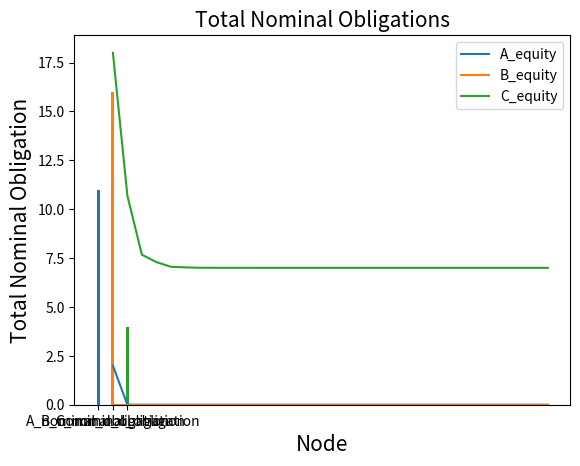

Write the Python code that produced this figure. (Note: this script raises an exception after producing the figure.)
# Implementation of the Rogers and Veraart 2013 Debt Model with Default Costs in Python.
# In their 2013 paper - Failure and Rescue in an Interbank Network - Rogers and Veraart extend the Eisenberg and
# Noe 2001 Debt Model (which analyses the properties of intercorporate cash flows in financial systems featuring
# cyclical interdependence and endogenously determined clearing vectors). The model computes clearing vectors for
# interlinked financial systems (systemic risk in an interbank market modelled as a directed graph of interbank
# obligations wuih the costs of default if a failing bank recalls loans/obligations). A clearing vector is a
# vector of payments from nodes in the financial system to other nodes and  must satisfy the conditions of
# proportional repayments of liabilities in default (we assume  all debt claims have equal priority i.e. all
# claimant nodes are paid by the defaulting node in proportion to
# the size of their nominal claim on firm assets), limited liability of equity (which requires that the total
# payments made by a node must never exceed the cash flow available to the node;) and absolute priority of debt
# over equity. The clearing vector is computed through a "fictitious sequential default" algorithm in which the
# set of defaulting firms at the start of each round is fixed by the dynamic adjustments of the system from the
# preceding round. At the beginning, when calculating cash on hand for each firm, assume that each firm receives
# what it expects to receive from its debtors then calculate what each firm needs to pay out (i.e. the min of
# cash on hand vs nominal obligation) and update the total dollar payment vector. In each new round, an attempt
# to clear the system that assumes that only nodes that defaulted in the previous round default. If no new
# defaults occur, the algorithm terminates (i.e. a node is a distinct economic entity or a financial node i.e. a
# firm) and we have the greatest clearing vector. Also, due to the presence of default losses, there is an
# incentive for solvent banks to form consortia and rescue failing banks.

# This algorithm gives the clearing vector and a natural measure of systemic risk (i.e. the exposure of a given
# node in the system to defaults by other firms - this is based on the number of waves of defaults required to
# induce a given firm in the system to fail)

# Scenario 1 - Initialisation with 3 nodes, no firm defaults during first round and algorithm terminates
# MODE == 'MANUAL', NUM_AGENTS = 3, NOMINAL_LIABILITY_MATRIX = np.array([[0,2,1],[3,0,1],[2,5,0]]),
# OPERATING_CASH_FLOW_VECTOR = [5, 4, 5], implicitly ALPHA=BETA=1

# Scenario 2 - Initialisation with 3 nodes, firm C defaults during first round and no secondary defaults, algorithm terminates round 2
# MODE == 'MANUAL', NUM_AGENTS = 3, NOMINAL_LIABILITY_MATRIX = np.array([[0,2,1],[3,0,1],[2,5,0]]),
# OPERATING_CASH_FLOW_VECTOR = [5, 4, 2], implicitly ALPHA=BETA=1

# Scenario 3 - Firm B defaults in first round, Firm A in second round, algorithm terminates round 3
# MODE == 'MANUAL', NUM_AGENTS = 3, NOMINAL_LIABILITY_MATRIX = np.array([[0,2,9],[7,0,9],[3,1,0]]),
# OPERATING_CASH_FLOW_VECTOR = [3, 0, 4], implicitly ALPHA=BETA=1

# Scenario 4 - Firm B defaults in first round, Firm A in second round, algorithm terminates round 3
# MODE == 'MANUAL', NUM_AGENTS = 3, NOMINAL_LIABILITY_MATRIX = np.array([[0,2,9],[7,0,9],[3,1,0]]),
# OPERATING_CASH_FLOW_VECTOR = [3, 0, 4], ALPHA=BETA=0.5

# Scenario 5 - Firm B defaults in first round, Firm A in second round, algorithm terminates round 3
# MODE == 'MANUAL', NUM_AGENTS = 3, NOMINAL_LIABILITY_MATRIX = np.array([[0,2,9],[7,0,9],[3,1,0]]),
# OPERATING_CASH_FLOW_VECTOR = [3, 0, 4], ALPHA=0.1, BETA=0.9

# Scenario 6 - Random Initialisation with 3 nodes
# MODE == 'RANDOM', NUM_AGENTS = 3, implicitly ALPHA=BETA=1

# Scenario 7 - Random Initialisation with 3 nodes
# MODE == 'RANDOM', NUM_AGENTS = 3, ALPHA=BETA=0.5

# Scenario 8 - Random Initialisation with 3 nodes
# MODE == 'RANDOM', NUM_AGENTS = 3, ALPHA=0.1, BETA=0.9

# Scenario 9 - Random Initialisation with 5 nodes
# MODE == 'RANDOM', NUM_AGENTS = 5, implicitly ALPHA=BETA=1

# to export output without code, run the following from your terminal
# jupyter nbconvert --to pdf --TemplateExporter.exclude_input=True  eisenberg-noe-2001-debt-model-with-default-costs.ipynb

# Julian Kanjere, knjjul001@myuct.ac.za, November 2021

######### IMPORTS #########

import numpy as np
import pandas as pd
import random
import sys

######### /IMPORTS #########

######### MODEL SETUP #########
# MODE is either MANUAL or RANDOM
MODE = 'MANUAL'  # Scenario 1, 2, 3, 4 & 5
# MODE = 'RANDOM'  # Scenario 6,7, 8, & 9

ALPHABET = 'ABCDEFGHIJKLMNOPQRSTUVWXYZ'  # we label nodes A, B, C etc

# a dictionary whose key is the round starting from 1 and value is a list of exogenous cash infusion to a
# node i.e. from outside sources. This is referred to as net assets (e) by Rogers and Veraat
OPERATING_CASH_FLOW_VECTOR = []

# ALPHA and BETA are the fraction of exogenous assets (outside financial network) and endogenous assets
# (inside financial network i.e. interbank obligations) that are realised on liquidation in the event of default.
# The two fractions may conceivably be different; we would typically expect that ALPHA would be low,
# because the bank would be having to sell off its loan portfolio, probably at a knock-down price/fire sale.
# A fire sale consists of selling goods or assets at heavily discounted prices. "Fire sale" originally referred
# to the discount sale of goods that were damaged by fire. Now it more commonly refers to any sale where the
# seller is in financial distress.
# In contrast, BETA might be much closer to 1, because an obligation from a solvent bank would probably be paid
# in full (though perhaps with some negotiated discount to compensate for the inconvenience of early repayment)
# SCENARIO 1, 2, 3, 6, 9 - No default losses
ALPHA = 1  # 0 < ALPHA <= 1 i.e. ALPHA = (0,1], ALPHA is closer to 0
BETA = 1  # 0 < BETA <= 1 i.e. BETA = (0,1], BETA is closer to 1

# SCENARIO 4, 7
# ALPHA = 0.5 # 0 < ALPHA <= 1 i.e. ALPHA = (0,1], ALPHA is closer to 0
# BETA = 0.5 # 0 < BETA <= 1 i.e. BETA = (0,1], BETA is closer to 1

# SCENARIO 5, 8
# ALPHA = 0.1 # 0 < ALPHA <= 1 i.e. ALPHA = (0,1], ALPHA is closer to 0
# BETA = 0.9 # 0 < BETA <= 1 i.e. BETA = (0,1], BETA is closer to 1

print("\n--------------------------------------------------------\n")
print("DEBT MODEL WITH DEFAULT COSTS \n")

print("ALPHA = %s and BETA = %s" % (str(ALPHA), str(BETA)))

if MODE == 'MANUAL':
    NUM_AGENTS = 3  # Scenario 1, 2, 3, 4, 5,

    MATRIX_SIZE = NUM_AGENTS * NUM_AGENTS  # e.g. 3 x 3

    print("Running Debt Model to find Greatest Clearing Vector in %s mode with %s nodes..." % (MODE, NUM_AGENTS))
    # to find Lower Clearing Vector, edit calculate_total_payments_in_for_node() for assumption that
    # banks initially only rely on exogenous assets to settle obligations.

    # SCENARIO = "\nScenario 1 - Initialisation with 3 nodes, no firm defaults during first round and algorithm terminates, MODE == 'MANUAL', NUM_AGENTS = 3, NOMINAL_LIABILITY_MATRIX = np.array([[0,2,1],[3,0,1],[2,5,0]]), OPERATING_CASH_FLOW_VECTOR = [5, 4, 5], and implicitly ALPHA=BETA=1)"
    # SCENARIO = "\nScenario 2 - Initialisation with 3 nodes, firm C defaults during first round and no secondary defaults, algorithm terminates round 2, MODE == 'MANUAL', NUM_AGENTS = 3, NOMINAL_LIABILITY_MATRIX = np.array([[0,2,1],[3,0,1],[2,5,0]]), OPERATING_CASH_FLOW_VECTOR = [5, 4, 2], and implicitly ALPHA=BETA=1"
    SCENARIO = "\nScenario 3 - Firm B defaults in first round, Firm A in second round, algorithm terminates round 3, MODE == 'MANUAL', NUM_AGENTS = 3, NOMINAL_LIABILITY_MATRIX = np.array([[0,2,9],[7,0,9],[3,1,0]]), OPERATING_CASH_FLOW_VECTOR = [3, 0, 4], and implicitly ALPHA=BETA=1"
    # SCENARIO = "\nScenario 4 - Firm B defaults in first round, Firm A in second round, algorithm terminates round 3, MODE == 'MANUAL', NUM_AGENTS = 3, NOMINAL_LIABILITY_MATRIX = np.array([[0,2,9],[7,0,9],[3,1,0]]), OPERATING_CASH_FLOW_VECTOR = [3, 0, 4], ALPHA = 0.5, BETA = 0.5"
    # SCENARIO = "\nScenario 5 - Firm B defaults in first round, Firm A in second round, algorithm terminates round 3, MODE == 'MANUAL', NUM_AGENTS = 3, NOMINAL_LIABILITY_MATRIX = np.array([[0,2,9],[7,0,9],[3,1,0]]), OPERATING_CASH_FLOW_VECTOR = [3, 0, 4], ALPHA = 0.1, BETA = 0.9"

    print(SCENARIO)

    # n x n nominal liabilities matrix L captures the nominal liability of one node to another in the system
    # i.e. L_ij is nominal liability of node i to node j. All nominal claims are nonnegative (i.e. L_ij > 0) and a
    # Fix nominal liabilities and observe that a node cannot have liabilities against itself hence AA, BB and CC are 0
    # i.e. AA=0, AB=2, AC=1, BA=3 and so forth...
    # NOMINAL_LIABILITY_MATRIX = np.array([[0,2,1],[3,0,1],[2,5,0]]) # Scenario 1
    # NOMINAL_LIABILITY_MATRIX = np.array([[0,2,1],[3,0,1],[2,5,0]]) # Scenario 2
    NOMINAL_LIABILITY_MATRIX = np.array([[0, 2, 9], [7, 0, 9], [3, 1, 0]])  # Scenario 3, 4 & 5

    # Fix i.e. hardcode exogenous operating cashflow vector. The number of elements should match number of agents.
    # OPERATING_CASH_FLOW_VECTOR = [5, 4, 5] # Scenario 1
    # OPERATING_CASH_FLOW_VECTOR = [5, 4, 2] # Scenario 2
    OPERATING_CASH_FLOW_VECTOR = [3, 0, 4]  # Scenario 3, 4 & 5
    # OPERATING_CASH_FLOW_VECTOR = [3, 0, 4] # Scenario 6, 7, 8, 9
else:
    # if mode is RANDOM
    # i.e. n x n assuming a star network with each node connected to the other i.e. cyclical interdependence
    # NUM_AGENTS = 3 # Scenario 6, 7, 8
    NUM_AGENTS = 5  # Scenario 9

    MATRIX_SIZE = NUM_AGENTS * NUM_AGENTS  # e.g. 3 x 3

    print("Running Debt Model to find Greatest Clearing Vector in RANDOM mode with %s nodes..." % (NUM_AGENTS))

    # SCENARIO = "\nScenario 6 - Random Initialisation with 3 nodes, MODE == 'RANDOM', NUM_AGENTS = 3 and implicitly ALPHA=BETA=1"
    # SCENARIO = "\nScenario 7 - Random Initialisation with 3 nodes, MODE == 'RANDOM', NUM_AGENTS = 3, ALPHA = BETA = 0.5"
    # SCENARIO = "\nScenario 8 - Random Initialisation with 3 nodes, MODE == 'RANDOM', NUM_AGENTS = 3, ALPHA = 0.1, BETA = 0.9"
    SCENARIO = "\nScenario 9 - Random Initialisation with 5 nodes, MODE == 'RANDOM', NUM_AGENTS = 5, and implicitly ALPHA=BETA=1"

    print(SCENARIO)

    # Nominal liability ranges used when randomly initialising the NOMINAL_LIABILITY_MATRIX
    NOMINAL_LIABILITY_LOWER_RANGE = 1  # this should preferably be > 0 or else you can run into division by zero errors
    NOMINAL_LIABILITY_UPPER_RANGE = 10

    # Randomly generate nominal liability matrix. Denoted as L by Rogers and Veraart
    NOMINAL_LIABILITY_MATRIX = np.random.randint(NOMINAL_LIABILITY_LOWER_RANGE, NOMINAL_LIABILITY_UPPER_RANGE,
                                                 size=MATRIX_SIZE).reshape(NUM_AGENTS, NUM_AGENTS)
    np.fill_diagonal(NOMINAL_LIABILITY_MATRIX, 0)  # a node cannot have liabilities against itself

    # Exogenous cashflow ranges used when randomly initialising the OPERATING_CASH_FLOW_VECTOR
    EXOGENOUS_CASHFLOW_LOWER_RANGE = 0
    EXOGENOUS_CASHFLOW_UPPER_RANGE = 10

    # Randomly generate exogenous operating cashflow vector
    for row in range(0, NUM_AGENTS):
        exogenous_cash_flow = random.randint(EXOGENOUS_CASHFLOW_LOWER_RANGE, EXOGENOUS_CASHFLOW_UPPER_RANGE)
        OPERATING_CASH_FLOW_VECTOR.append(exogenous_cash_flow)

AGENT_LABELS = [ALPHABET[i] for i in range(0, NUM_AGENTS)]
print("\n--------------------------------------------------------\n")
print("AGENT LABELS\n")
print("Agent labels", str(AGENT_LABELS))
print("\n--------------------------------------------------------\n")

NOMINAL_LIABILITY_MATRIX_DF = pd.DataFrame(NOMINAL_LIABILITY_MATRIX, index=AGENT_LABELS, columns=AGENT_LABELS)
print("NOMINAL LIABILITY MATRIX Data Frame")
print("i.e. what node i expects (row) to pay node j (column)...")
print(NOMINAL_LIABILITY_MATRIX_DF)

print("\nNominal liabilities for each node:")
for row in range(0, NUM_AGENTS):
    for column in range(0, NUM_AGENTS):
        if row == column:
            pass
        else:
            print("Liability of Node %s to Node %s is %s" % (AGENT_LABELS[row], AGENT_LABELS[column],
                                                             NOMINAL_LIABILITY_MATRIX_DF.iloc[row, column]))

# used to show what each agent is receiving, read row wise
print("\nNOMINAL LIABILITY MATRIX TRANSPOSED Data Frame")
print("i.e. what node j expects to receive from i...")
NOMINAL_LIABILITY_MATRIX_TRANSPOSED_DF = NOMINAL_LIABILITY_MATRIX_DF.T

print(NOMINAL_LIABILITY_MATRIX_TRANSPOSED_DF)
for row in range(0, NUM_AGENTS):
    for column in range(0, NUM_AGENTS):
        if row == column:
            pass
        else:
            print("Node %s expects to receive %s from Node %s" %
                  (AGENT_LABELS[row], NOMINAL_LIABILITY_MATRIX_TRANSPOSED_DF.iloc[row, column],
                   AGENT_LABELS[column]))

# n x n relative liabilities matrix which represents the nominal liability of one node to another in the system
# as a proportion of the debtor nodes total liabilites i.e. L_ij / p_i. We first initialise with zeros.
RELATIVE_LIABILITY_MATRIX = np.zeros((NUM_AGENTS, NUM_AGENTS))
RELATIVE_LIABILITY_MATRIX_DF = pd.DataFrame(RELATIVE_LIABILITY_MATRIX, index=AGENT_LABELS, columns=AGENT_LABELS)

# print operating cash flow vector values
print("\n--------------------------------------------------------\n")
print("OPERATING CASH FLOW VECTOR\n")
for row in range(0, NUM_AGENTS):
    print("Exogenous cash flow for Node %s: %s" % (AGENT_LABELS[row], OPERATING_CASH_FLOW_VECTOR[row]))
print(OPERATING_CASH_FLOW_VECTOR)

# TODO - alternative to vectors as a dict of lists is to simply use dataframes?

# a dictionary whose key is the round starting from 0 and value is a list or a set of
# total payments made by each node to other nodes in the system i.e. p = (p_1, p_2, p_3, ...)
# where p_1 is the total dollar payment by node 1
TOTAL_DOLLAR_PAYMENT_VECTOR = {}

# a list of payments  made by each node to other nodes in the system
# i.e. p_bar = (p_bar_1, p_bar_2, p_bar_3, ...) where p_bar_1 is the total nominal obligation for node 1
TOTAL_OBLIGATION_VECTOR = []

# a list of payments out by each node
CLEARING_PAYMENT_VECTOR = []

# a dictionary whose key is the round starting from 0 and value is a list of defaulters for that round
DEFAULTERS_VECTOR = {}

# a dictionary whose key is the round starting from 0 and value is a list of each nodes equity for that round
EQUITY_VECTOR = {}

# Rogers and Veraart refer to the financial system as phi
# phi is a system made up of (NOMINAL_LIABILITY_MATRIX_DF i.e. liabilities matrix [L],
# OPERATING_CASH_FLOW_VECTOR i.e. exogenous cash flow [net assets e],
# ALPHA i.e. proportion of exogenous assets recovered [net assets e]
# BETA i.e. proportion of endogenous assets recovered [obligations])

# A clearing vector for the financial system phi is:
# EITHER total obligation value for node i if total obligation value for node i (from TOTAL_OBLIGATION_VECTOR)
# is less than or equal to (node i's exogenous assets) + (payments received from other nodes)
# OR ALPHA*(node i's exogenous assets) + BETA*(payments received from other nodes)

# On default of bank i, there are actual losses of at least
# (1 - ALPHA)*(node i's exogenous assets) + (1- BETA)*(payments received from other nodes)

# a dictionary whose key is the round starting from 0 and value is a list or a set of actual losses by round
# (by each node for the specified ALPHA and BETA parameters)
# i.e. {'round 1' : [loss_node1, loss_node2], 'round 2' : [loss_node1, loss_node2]}
DEFAULT_LOSSES_BY_ROUND_VECTOR = {}

# a list of actual losses (by each node for the specified ALPHA and BETA parameters)
DEFAULT_LOSSES_VECTOR = []


######### /MODEL SETUP #########

######### HELPER FUNCTIONS #########

def bool_limited_liability(i, round):
    '''Function to check that the limited liability for a node i holds i.e. the payment made by the node is
    less than or equal to the sum of the payments received by the node plus the exogenous operating cash flow
    i.e. TOTAL_DOLLAR_PAYMENT_VECTOR (i.e. p_i) value is less than or equal to calculate_total_cash_flow_for_node()'''
    limited_liability_met = False
    total_dollar_payment_by_node = return_total_dollar_payment_by_node(i, round)
    total_cash_flow_for_node = calculate_total_cash_flow_for_node(i, round)
    if total_dollar_payment_by_node <= total_cash_flow_for_node:
        limited_liability_met = True
    return limited_liability_met, total_dollar_payment_by_node, total_cash_flow_for_node


def bool_absolute_priority(i, round):
    '''Function to check the absolute priority rule for a node i i.e. either obligations are paid in full or all
    avaialable cash flow (i.e. sum of the payments received by the node plus the exogenous operating cash flow) is
    paid to creditors for a node i holds i.e. the payment made by the node is less than or equal to the sum of the
    payments received by the node plus the exogenous operating cash flow i.e. first compare TOTAL_DOLLAR_PAYMENT_VECTOR value (i.e. p_i) to the TOTAL_OBLIGATION_VECTOR value (i.e. p_bar_i)
    to establish whether obligations are paid in full. If p_i < p_bar_i, then: if calculate_total_cash_flow_for_node() - proposed payment (you could think p_i) > 0,
    you fail the absolute priority condition and advise that payment p_i should be = calculate_total_cash_flow_for_node()
    Absolute priority is the same as debt over equity'''
    absolute_priority_met = False  # either obligations are paid in full
    nominal_obligations = return_total_obligation_for_node(i, round)
    dollar_payments = return_total_dollar_payment_by_node(i, round)
    total_cash_flow = calculate_total_cash_flow_for_node(i, round)
    print("\n -Checking absolute priority for Node %s in round %s. Nominal obligations is %s and Dollar payments is " \
          "%s" % (AGENT_LABELS[i], str(round + 1), str(nominal_obligations), str(dollar_payments)))
    if dollar_payments == nominal_obligations:
        print("-Absolute priority is satisfied for Node %s" % AGENT_LABELS[i])
        absolute_priority_met = True
    else:
        print("Dollar payments less than nominal obligations. Now checking if all value is paid to creditors, i.e. " \
              "Total cash flow for Node %s " % AGENT_LABELS[i])
        print("All value i.e. cash flow available to Node %s is %s" % (AGENT_LABELS[i], str(total_cash_flow)))
        # dollar_payments can be less than total_cash_flow when considering default losses
        # i.e. dollar_payments after ALPHA & BETA adjustments
        if dollar_payments <= total_cash_flow:
            absolute_priority_met = True
            print("-Absolute priority is satisfied for Node %s" % AGENT_LABELS[i])
        else:
            print("-Absolute priority not satisfied for Node %s" % AGENT_LABELS[i])
    return absolute_priority_met, nominal_obligations, dollar_payments, total_cash_flow


def bool_proportional_repayments(i):
    '''Function to check that in the event of default, the payments to creditors are in proportion to the relative
    liabilities'''
    pass


def bool_check_defaults(round):
    '''Function to check whether there are any defaults in a given round. If not, algorithm can terminate
    DEFAULTERS_VECTOR e.g. {0: [False, False, True]}'''
    default_found = False
    defaulters_vector_for_round = return_defaulters_vector_for_round(round)  # [False, False, True]
    for index, x in enumerate(defaulters_vector_for_round):
        if x == True:
            print("Node %s has defaulted in round %s" % (AGENT_LABELS[index], str(round + 1)))
            default_found = True
            break
    return default_found


def bool_check_new_defaults(round):
    '''Function to check whether there are any new unique defaults in a given round relative to prior round. This is
    useful when carrying out termination checks.
    e.g. DEFAULTERS_VECTOR e.g. {0: [False, False, True]; 1: [False, False, True]} - no new default
    e.g. DEFAULTERS_VECTOR e.g. {0: [False, False, True]; 1: [False, True, True]} - new default'''
    new_defaults = False
    default_vector_for_round = DEFAULTERS_VECTOR[round]
    if round == 0:
        if True in default_vector_for_round:
            new_defaults = True
    else:
        previous_round = round - 1
        default_vector_for_previous_round = DEFAULTERS_VECTOR[previous_round]
        if default_vector_for_round == default_vector_for_previous_round:
            new_defaults = False  # no new defaults
        else:
            new_defaults = True
    return new_defaults


def bool_compare_payment_vectors(round):
    '''Function to compare current payment vector with previous. We expect that when clearing vector is found,
    current vector and previous vector are identical. This is useful when carrying out termination checks.
    '''
    vectors_identical = False
    payment_vector_for_round = TOTAL_DOLLAR_PAYMENT_VECTOR[round]
    if round == 0:
        vectors_identical = True  # no vector to compare against
    else:
        previous_round = round - 1
        payment_vector_for_previous_round = TOTAL_DOLLAR_PAYMENT_VECTOR[previous_round]
        if payment_vector_for_round == payment_vector_for_previous_round:
            vectors_identical = True  # no change in previous suggested payment vector, clearing vector found
    return vectors_identical


def bool_check_relative_liabilities_matrix():
    '''Function to sanity check that the sum of the proportions in the RELATIVE_LIABILITY_MATRIX add up to 1
    i.e. Further, all payments are made to some node in the system, therefore for all nodes, the sum the of the
    proportions should equal 1.'''
    print("\n--------------------------------------------------------\n")
    print("RELATIVE LIABILITY MATRIX Data Frame SANITY CHECK")

    RELATIVE_LIABILITY_MATRIX_SANITY_DF = RELATIVE_LIABILITY_MATRIX_DF.copy()  # deep copy
    RELATIVE_LIABILITY_MATRIX_SANITY_DF['Relative Liability Total'] = RELATIVE_LIABILITY_MATRIX_SANITY_DF.sum(axis=1)
    RELATIVE_LIABILITY_MATRIX_SANITY_DF['CORRECT VALUE?'] = \
        RELATIVE_LIABILITY_MATRIX_SANITY_DF['Relative Liability Total'].eq(1)

    print(RELATIVE_LIABILITY_MATRIX_SANITY_DF)
    return


def bool_check_clearing_payment_vector(r):
    '''Function to sanity check clearing payment vector for a round r for each node i.
    Each node pays a minimum of either calculate_total_cash_flow_for_node() or TOTAL_OBLIGATION_VECTOR value (i.e. p_bar_i).'''
    pass


def return_defaulting_nodes(round):
    '''Function to return defaulting nodes in a given round.
    DEFAULTERS_VECTOR e.g. {0: [False, False, True]}'''
    defaulters_vector_for_round = return_defaulters_vector_for_round(round)  # [False, False, True]
    for index, x in enumerate(defaulters_vector_for_round):
        if x == True:
            print("Node %s has defaulted in round %s" % (AGENT_LABELS[index], str(round + 1)))
        else:
            print("Node %s has NOT defaulted in round %s" % (AGENT_LABELS[index], str(round + 1)))
    return


def return_operating_cash_flow_for_node(i):
    '''Function to return operating cash flow to node i at the start of the observation. The operating cash flow is
    the exogenous operating cash flow received by node i'''
    return float(OPERATING_CASH_FLOW_VECTOR[i])


def return_single_nominal_liability_for_node(i, j):
    '''Function to return nominal liability from node i to j (where i is is dataframe index and j is dataframe row)'''
    return float(NOMINAL_LIABILITY_MATRIX_DF.iloc[i, j])


def return_single_nominal_payment_in_for_node(i, j):
    '''Function to return nominal payment received by node i from j (where i is is dataframe index and j is dataframe
    row). This function is used 1st round when assumming that payments in are based on satisfying obligations'''
    return float(NOMINAL_LIABILITY_MATRIX_TRANSPOSED_DF.iloc[i, j])


def return_single_relative_liability_for_node(i, j):
    '''Function to return relative liability from node i to j (where i is is dataframe index and j is dataframe row)'''
    return float(RELATIVE_LIABILITY_MATRIX_DF.iloc[i, j])


def return_single_relative_payment_in_for_node(i, j):
    '''Function to return relative payment received by node i from j (where i is is dataframe index and j is dataframe row)'''
    return float(RELATIVE_LIABILITY_MATRIX_TRANSPOSED_DF.iloc[i, j])


def return_total_obligation_vector():
    '''Function to return total obligation vector for specified round'''
    obligation_vector = TOTAL_OBLIGATION_VECTOR

    return obligation_vector


def return_defaulters_vector_for_round(round):
    '''Function to return default vector for specified round'''
    defaulters_vector_for_round = DEFAULTERS_VECTOR[round]  # [False, False, True]

    return defaulters_vector_for_round


def return_default_costs_for_round(round):
    '''Function to return default costs for specified round'''
    default_cost_vector_for_round = DEFAULT_LOSSES_BY_ROUND_VECTOR[round]

    return default_cost_vector_for_round


def return_total_dollar_payment_for_round(round):
    '''Function to return total dollar payment vector for specified round'''
    total_dollar_vector_for_round = TOTAL_DOLLAR_PAYMENT_VECTOR[round]

    return total_dollar_vector_for_round


def return_equity_for_round(round):
    '''Function to return equity for specified round'''
    equity_vector_for_round = EQUITY_VECTOR[round]

    return equity_vector_for_round


def return_total_obligation_for_node(i, round):
    '''Function to return total obligation for node i in specified round'''
    obligation_vector_for_round = return_total_obligation_vector()
    print("Total nominal obligation for Node %s (i.e. p_bar_%s): %s" % (AGENT_LABELS[i],
                                                                        str(i + 1),
                                                                        str(obligation_vector_for_round[i])))
    total_obligations_i = obligation_vector_for_round[i]

    return total_obligations_i


def return_total_dollar_payment_by_node(i, round):
    '''Function to return total dollar payment by node i (NB - this is not total obligation) i.e p_i'''
    if round not in TOTAL_DOLLAR_PAYMENT_VECTOR:
        print("Error occured, total dollar payment vector not found for current round %s. Will now abort." %
              str(round + 1))
        sys.exit(1)

    total_dollar_vector = return_total_dollar_payment_for_round(round)
    total_dollar_payment_by_i = total_dollar_vector[i]
    print("Total dollar payment (i.e. liabilities) by Node %s (i.e. p_%s) is %s" % (AGENT_LABELS[i], str(i + 1),
                                                                 total_dollar_payment_by_i))

    return float(total_dollar_vector[i])


def calculate_total_nominal_liabilities_out_for_node(i, round):
    '''Function to calculate nominal liabilities out for node i in a given round i.e. debtor node's total liabilities
    which is p_bar_i i.e. for j = 1 upto n, calculate the sum of L_ij. These nominal liabilities represent the promised payments due to other nodes in the system. The
    inidividual nominal liabilities are taken from NOMINAL_LIABILITY_MATRIX and the total nominal obligations for
    each node are stored in the TOTAL_OBLIGATION_VECTOR.
    '''
    total_liability = 0

    # where i is the row of index of the dataframe which identifies the node
    print("\n- Liabilities for Node %s" % AGENT_LABELS[i])
    for column in range(0, NUM_AGENTS):
        if i == column:
            pass
        else:
            nominal_liability_i_j = return_single_nominal_liability_for_node(i, column)
            print("Liability of Node %s to Node %s (i.e. P_%s%s) is %s" % (AGENT_LABELS[i], AGENT_LABELS[column],
                                                                           str(i), str(column),
                                                                           str(nominal_liability_i_j)))
            total_liability = total_liability + nominal_liability_i_j

    # update TOTAL_OBLIGATION_VECTOR for node - recall TOTAL OBLIGATION VECTOR based on nominal liabilities
    if round == 0:
        print("\n- Total obligations for Node %s" % AGENT_LABELS[i])
        calculate_total_obligation_vector_node(i, round, total_liability)

    print("Total nominal liabilities for Node %s (i.e. p_bar_%s) is %s" % (AGENT_LABELS[i], str(i + 1),
                                                                           total_liability))

    return total_liability


def calculate_total_obligation_vector_node(i, round, total_liability):
    '''Function to return the total obligation vector made of the obligations for each node in a round r i.e. payments
    out. i.e. p_bar = (p_bar_1, p_bar_2,...,p_bar_n). This vector represents the payment level required for complete
    satisfaction of all contractual liabilities by all nodes. This will loop over all n nodes and return the output
    from calculate_total_nominal_obligation_for_node(). This should only run once for each node.'''
    if len(TOTAL_OBLIGATION_VECTOR) < len(AGENT_LABELS):
        TOTAL_OBLIGATION_VECTOR.append(total_liability)
        # print(TOTAL_OBLIGATION_VECTOR)

        print("Total Obligation Vector updated in round %s for Node %s with value %s" %
              (str(round + 1), AGENT_LABELS[i], str(total_liability)))
    return


def calculate_total_payment_vector_node_no_default_costs(i, round):
    '''Function to return the total payment vector actual payments made in a round r with no default costs.
    This is the original Eisenberg and Noe implementation
    i.e. p = (p_1, p_2,...,p_n). This vector compares the total nominal obligation vs the total cashflow and pays
    the minimum of the 2. If a node pays the total cashflow, that node is marked as default.'''
    if round not in TOTAL_DOLLAR_PAYMENT_VECTOR:
        TOTAL_DOLLAR_PAYMENT_VECTOR[round] = []

    if round not in DEFAULTERS_VECTOR:
        DEFAULTERS_VECTOR[round] = []

    # total_cashflow = operating cash flow (exogenous assets) + interbank assets (endogenous assets)
    total_cashflow = calculate_total_cash_flow_for_node(i, round)
    total_nominal_liabilities_out = calculate_total_nominal_liabilities_out_for_node(i, round)
    print("\nPayment out is min[payment out, total cash flow] i.e. min[%s, %s]" % (
    str(total_nominal_liabilities_out), str(total_cashflow)))

    if total_nominal_liabilities_out > total_cashflow:
        # default has occured
        total_payment = total_cashflow
        DEFAULTERS_VECTOR[round].append(True)  # node has defaulted
        print("Round %s and Node %s has defaulted due to nominal obligations %s being greater than " \
              "cash flow %s" %
              (str(round + 1), AGENT_LABELS[i], str(total_nominal_liabilities_out), str(total_cashflow)))
    else:
        # total_nominal_liabilities_out <= total_cashflow so default has not occured
        total_payment = total_nominal_liabilities_out
        DEFAULTERS_VECTOR[round].append(False)  # node has  not defaulted

    TOTAL_DOLLAR_PAYMENT_VECTOR[round].append(total_payment)
    # print(TOTAL_DOLLAR_PAYMENT_VECTOR)

    print("\n - Total Dollar Payment Vector for round %s and Node %s" %
          (str(round + 1), AGENT_LABELS[i]))
    print("Total Dollar Payment Vector for round %s and Node %s updated with value %s" %
          (str(round + 1), AGENT_LABELS[i], str(total_payment)))
    return


def calculate_total_payment_vector_node_with_default_costs(i, round):
    '''Function to return the total payment vector actual payments made in a round r with default costs.
    This is the Rogers and Veraart implementation
    i.e. p = (p_1, p_2,...,p_n). This vector compares the total nominal obligation vs the total cashflow and pays
    the minimum of the 2. If the nominal obligation is greater than the total cashflow, that node is marked as
    default.'''
    if round not in TOTAL_DOLLAR_PAYMENT_VECTOR:
        TOTAL_DOLLAR_PAYMENT_VECTOR[round] = []

    if round not in DEFAULTERS_VECTOR:
        DEFAULTERS_VECTOR[round] = []

    if round not in DEFAULT_LOSSES_BY_ROUND_VECTOR:
        DEFAULT_LOSSES_BY_ROUND_VECTOR[round] = []

    total_cashflow = calculate_total_cash_flow_for_node(i, round)
    total_nominal_liabilities_out = calculate_total_nominal_liabilities_out_for_node(i, round)
    print("\nPayment out is min[payment out, total cash flow] i.e. min[%s, %s]" % (
    str(total_nominal_liabilities_out), str(total_cashflow)))

    if total_nominal_liabilities_out > total_cashflow:
        # default has occured
        # total_payment = total_cashflow
        total_payment = calculate_total_cash_flow_for_node_with_default(i, round)
        default_loss = calculate_default_losses(i, round)

        DEFAULTERS_VECTOR[round].append(True)  # node has defaulted
        DEFAULT_LOSSES_BY_ROUND_VECTOR[round].append(default_loss)  # loss incurred by node

        print("Round %s and Node %s has defaulted due to nominal obligations %s being greater than " \
              "cash flow %s. Default loss for Node %s is %s" %
              (str(round + 1), AGENT_LABELS[i], str(total_nominal_liabilities_out), str(total_cashflow),
               AGENT_LABELS[i], str(default_loss)))
    else:
        # total_nominal_liabilities_out <= total_cashflow so default has not occured
        total_payment = total_nominal_liabilities_out

        # node has  not defaulted
        DEFAULTERS_VECTOR[round].append(False)
        DEFAULT_LOSSES_BY_ROUND_VECTOR[round].append(0)  # no loss incurred by node

    TOTAL_DOLLAR_PAYMENT_VECTOR[round].append(total_payment)
    # print(TOTAL_DOLLAR_PAYMENT_VECTOR)

    print("\n - Total Dollar Payment Vector for round %s and Node %s" %
          (str(round + 1), AGENT_LABELS[i]))
    print("Total Dollar Payment Vector for round %s and Node %s updated with value %s" %
          (str(round + 1), AGENT_LABELS[i], str(total_payment)))
    return


def calculate_total_relative_liabilities_out_for_node(i, round):
    '''Function to calculate relative liabilities out for node i in a given round i.e. the nominal liability of one
    node to another in the system as a proportion of the debtor node's total liabilities i.e. Pi_ij = L_ij/p_bar_i.
    These nominal liabilities represent the promised payments due to other nodes in the system.
    This is represented in the nominal liabilities matrix RELATIVE_LIABILITY_MATRIX.
    '''
    p_bar_i = calculate_total_nominal_liabilities_out_for_node(i, round)
    sum_relative_liability = 0

    # where i is the row of index of the dataframe
    print("\n- Relative Liabilities of Node %s" % (AGENT_LABELS[i]))
    for column in range(0, NUM_AGENTS):
        if i == column:
            pass
        else:
            nominal_liability_i_j = return_single_nominal_liability_for_node(i, column)
            relative_liability_i_j = nominal_liability_i_j / p_bar_i
            relative_liability_i_j = relative_liability_i_j if relative_liability_i_j > 0 else 0
            print("Relative Liability of Node %s to Node %s is %s" % (AGENT_LABELS[i], AGENT_LABELS[column],
                                                                      relative_liability_i_j))
            RELATIVE_LIABILITY_MATRIX_DF.iloc[i, column] = relative_liability_i_j
            sum_relative_liability = sum_relative_liability + relative_liability_i_j

    return sum_relative_liability


def calculate_total_payments_in_for_node(i, round):
    '''Function to calculate total cash flow to node i in a given round which is payments received (what the node
    receives from other nodes i.e. endogenous) plus operating cashflow (exogenous). In the classic
    Eisenberg and Noe, we assume that for the first payment in, all nodes meet their obligations which gives
    Greatest Clearing Vector. For the Rogers and Veraart Lowest Clearing Vector, we assume that banks meet
    obligations by relying only on exogenous assets (operating cashflow)'''
    total_payments_in = 0

    # where i is the row of index of the dataframe which identifies the node and column is the j
    for column in range(0, NUM_AGENTS):
        if i == column:
            pass
        else:
            # round 0 is first round
            if round == 0:
                # Rogers and Veraart Lower Clearing Vector
                # assumes banks can only rely on exogenous assets i.e. operating cash flow
                # exogenous_assets_j = return_operating_cash_flow_for_node(column)
                # proportion_j_i = return_single_relative_payment_in_for_node(i, column)
                # payment_j_i = exogenous_assets_j * proportion_j_i

                # Greatest Clearing Vector assumes that initially all banks meet nominal obligation
                payment_j_i = return_single_nominal_payment_in_for_node(i, column)

                total_payments_in = total_payments_in + payment_j_i
            else:
                single_relative_payment_j_i = return_single_relative_payment_in_for_node(i, column)
                print("Relative Payment in to Node %s from Node %s is %s" % (AGENT_LABELS[i], AGENT_LABELS[column],
                                                                             str(single_relative_payment_j_i)))
                p_j = return_total_dollar_payment_by_node(column, (round - 1))  # use payment from prev round
                payment_j_i = single_relative_payment_j_i * p_j
                total_payments_in = total_payments_in + payment_j_i

    print("Total payments in to Node %s is %s in round %s." % (AGENT_LABELS[i], str(total_payments_in),
                                                               str(round + 1)))

    return total_payments_in


def calculate_total_cash_flow_for_node(i, round):
    '''Function to calculate total cash flow to node i in a given round which is payments received (what the node
    receives from other nodes i.e. endogenous) plus operating cashflow (exogenous)'''
    operating_cashflow = return_operating_cash_flow_for_node(i)
    total_payments_in = calculate_total_payments_in_for_node(i, round)
    total_cash_flow = operating_cashflow + total_payments_in

    return total_cash_flow


def calculate_total_cash_flow_for_node_with_default(i, round):
    '''Function to calculate total cash flow to node i in a given round assuming default which is (alpha *
    operating cashflow (exogenous net assets)) plus (beta * payments received (what the node receives from other
    nodes i.e. endogenous))'''
    operating_cashflow = return_operating_cash_flow_for_node(i)
    adjusted_operating_cashflow = ALPHA * operating_cashflow
    total_payments_in = calculate_total_payments_in_for_node(i, round)
    adjusted_total_payments_in = BETA * total_payments_in
    adjusted_total_cash_flow = adjusted_operating_cashflow + adjusted_total_payments_in

    return adjusted_total_cash_flow


def calculate_default_losses(i, round):
    '''Function to calculate default losses realised arising from a default by node i which is
    ((1 - alpha) * operating cashflow (exogenous net assets)) plus ((1 - beta) * payments received (what the node receives from other
    nodes i.e. endogenous))'''
    total_cash_flow_no_default = calculate_total_cash_flow_for_node(i, round)
    total_cash_flow_with_default = calculate_total_cash_flow_for_node_with_default(i, round)
    default_losses = total_cash_flow_no_default - total_cash_flow_with_default

    return default_losses


def calculate_total_equity_for_node(i, round):
    '''Function to calculate total equity of node i in a given round which is total cash flow (i.e. payments received
    (endogenous) plus operating cashflow (exogenous)) minus liabilities out (i.e. total dollar payments by node i to
    other nodes in the system which is p_i). Equity is also known as book value which is the net value of a firms
    assets found on its balance sheet. Book value = Total assets - Total Liabilities.
    '''
    if round not in EQUITY_VECTOR:
        EQUITY_VECTOR[round] = []

    total_cash_flow = calculate_total_cash_flow_for_node(i, round)
    total_dollar_payments_out = return_total_dollar_payment_by_node(i, round)  # actual payments not nominal
    total_equity = total_cash_flow - total_dollar_payments_out
    EQUITY_VECTOR[round].append(total_equity )
    print("Equity Vector for round %s and Node %s" % (str(round + 1), AGENT_LABELS[i]))
    print("Equity Vector for round %s and Node %s updated with value %s i.e. "
          "total cash flow %s  minus total payments out (liabilities) %s. \n" %
          (str(round + 1), AGENT_LABELS[i], str(total_equity), str(total_cash_flow), str(total_dollar_payments_out)))
    return


def calculate_clearing_payment_vector(r):
    '''Function to return the clearing payment vector in a given round r. For each node i, we maximise the payment p
    which is the range [0, TOTAL_OBLIGATION_VECTOR i.e. p_bar_i] subject to p <= calculate_total_cash_flow_for_node().
    We then need to confirm that limited_liability and absolute priority are satisfied.

    In this function, you take the TOTAL_DOLLAR_PAYMENT and run the checks of limited liability and absolute priority.
    If the checks pass, you have the clearing vector :)
    '''
    pass


def calculate_systemic_risk(round):
    '''Function to calculate a measure of systemic risk for a node at termination of the algorithm. This measure is
    based on the number of waves of defaults required to induce a given node in the system to fail. It is clear that
    since there are only n nodes, the max number of iterations is n. The point at which a node defaults under the
    the fictitious default algorithm is a measure of the node's exposure to the systemic risks faced by the clearing
    system.'''
    default_rounds = DEFAULTERS_VECTOR.keys()
    defaulters = []  # labels of unique defaulters
    default_wave_count = 0  # number of unique defaults
    if len(default_rounds) > 0:
        for default_round in default_rounds:
            defaulters_vector_for_round = return_defaulters_vector_for_round(default_round)  # [False, False, True]
            for index, x in enumerate(defaulters_vector_for_round):
                if x == True:
                    if AGENT_LABELS[index] not in defaulters:
                        print("- Systemic Risk: Node %s has defaulted in round %s. The number of prior default " \
                              "waves is %s. There are %s nodes in the system (%s of which have defaulted i.e. %s)." %
                              (AGENT_LABELS[index], str(default_round + 1), str(default_wave_count),
                               str(len(AGENT_LABELS)), str(len(defaulters)), str(defaulters)))
                        defaulters.append(AGENT_LABELS[index])
                        default_wave_count = default_wave_count + 1

        for node in AGENT_LABELS:
            if node not in defaulters:
                print("- Systemic Risk: Node %s has not defaulted after %s rounds. There are %s nodes in the " \
                      " system (%s of which have defaulted i.e. %s)." %
                      (node, str(round + 1), str(len(AGENT_LABELS)), str(len(defaulters)), str(defaulters)))

    else:
        print("- Systemic Risk: No node has defaulted after %s rounds. There are %s nodes in the system." %
              (str(round + 1), str(len(AGENT_LABELS))))


def update_nominal_liabilities_matrix(r):
    '''Function to update the nominal liabilities matrix L in a given round r. All nominal claims are
    nonnegative (i.e. L_ij > 0) and no node has a nominal claim against itself (i.e. L_ii = 0).'''
    pass


def update_relative_liabilities_matrix(r):
    '''Function to update the relative liabilities matrix Pi in a given round r. This matrix captures
    the nominal liability of one node to another in the system as a proportion of the debtor node's total
    liabilities. After this is updated, you can call bool_check_relative_liabilities_matrix() to sanity check
    that the entries add up to 1'''
    pass


######### /HELPER FUNCTIONS #########

print("\n--------------------------------------------------------\n")
print("CALCULATING RELATIVE LIABILITIES FOR EACH NODE")
round = 0
for row in range(0, NUM_AGENTS):
    print("\n***Node %s***" % AGENT_LABELS[row])
    sum_relative_liability = calculate_total_relative_liabilities_out_for_node(row, round)
    print("Sum of Relative Liabilities for Node %s is %s" % (AGENT_LABELS[row], str(sum_relative_liability)))

print("\n--------------------------------------------------------\n")
print("RELATIVE LIABILITY MATRIX Data Frame")
print(RELATIVE_LIABILITY_MATRIX_DF)
bool_check_relative_liabilities_matrix()

print("\n--------------------------------------------------------\n")
# used to show what each agent is receiving in relative terms, read row wise
print("RELATIVE LIABILITY MATRIX TRANSPOSED Data Frame")
print("i.e. what node i (row) expects to receive from node j (column) in relative terms...")
RELATIVE_LIABILITY_MATRIX_TRANSPOSED_DF = RELATIVE_LIABILITY_MATRIX_DF.T

print(RELATIVE_LIABILITY_MATRIX_TRANSPOSED_DF)
for row in range(0, NUM_AGENTS):
    print("\n***Expected nominal payments in for Node %s - both proportion and total amount***\n" %
          AGENT_LABELS[row])
    for column in range(0, NUM_AGENTS):
        if row == column:
            pass
        else:
            print("Node %s expects to receive proportion %s from Node %s" %
                  (AGENT_LABELS[row], RELATIVE_LIABILITY_MATRIX_TRANSPOSED_DF.iloc[row, column],
                   AGENT_LABELS[column]))
    total_payments_in_row = calculate_total_payments_in_for_node(row, round)
print("\n--------------------------------------------------------\n")

######### ALGORITHM #########
# Determine each node's payout assumming all other nodes meet their obligations and satisfy conditions of proportional
# repayments of liabilities in default, limited liability of equity, and absolute priority of debt over equity.

# If, under the assumption that all nodes pay fully, it is, in fact, the case that all obligations are satisfied,
# then terminate the algorithm.

# If some nodes default even when all other nodes pay, try to solve the system again, assuming that only these
# "first-order" defaults occur.

# If only first-order defaults occur under the new clearing vector, then terminate the algorithm.

# If second-order defaults occur, then try to clear again assuming only second-order defaults occur, and so on.

# It is clear that since there are only n nodes, this process must terminate after n iterations. The point at which
# a node defaults under the algorithm is a measure of the node's exposure to the systemic risks faced by the
# clearing system.

run_algorithm = True
round = 0

while run_algorithm:
    print("\n--------------------------------------------------------\n")
    print("START OF ROUND %s" % str(round + 1))
    print("\n--------------------------------------------------------\n")
    print("TOTAL OBLIGATION VECTOR - round %s\n" % str(round + 1))
    print("i.e. total nominal obligations for each node i.e. p_bar_i...")
    obligation_vector_for_round = return_total_obligation_vector()
    for node_index in range(0, NUM_AGENTS):
        print("Total nominal obligation for Node %s (i.e. p_bar_%s): %s" % (AGENT_LABELS[node_index],
                                                                            str(node_index + 1),
                                                                            str(obligation_vector_for_round[
                                                                                    node_index])))

    print("\n--------------------------------------------------------\n")
    print("TOTAL PAYMENT MADE PER NODE - round %s\n" % str(round + 1))
    print("i.e. min[nominal obligations, cashflow (payments in + exogenous cash flow)] for each node...")
    for node_index in range(0, NUM_AGENTS):
        print("\n***Node %s***\n" % AGENT_LABELS[node_index])
        print("- Total payments in for Node %s" % AGENT_LABELS[node_index])
        # calculate_total_payment_vector_node_no_default_costs(node_index, round)
        calculate_total_payment_vector_node_with_default_costs(node_index, round)

    total_payments_vector_for_round = return_total_dollar_payment_for_round(round)
    print("\n--------------------------------------------------------\n")
    print("TOTAL PAYMENT VECTOR - round %s\n" % str(round + 1))
    for row in range(0, NUM_AGENTS):
        print("Total payment by Node %s (i.e. p_%s): %s" % (AGENT_LABELS[row], str(row + 1),
                                                            str(total_payments_vector_for_round[row])))
    print(total_payments_vector_for_round)
    print("\n--------------------------------------------------------\n")

    print("UPDATE EQUITY (i.e. BOOK VALUE) FOR EACH NODE - round %s\n" % str(round + 1))
    for row in range(0, NUM_AGENTS):
        print("***Node %s***" % AGENT_LABELS[row])
        print("Total operating cash flow (exogenous assets) %s." % (str(return_operating_cash_flow_for_node(row))))
        calculate_total_equity_for_node(row, round)
    print("\n--------------------------------------------------------\n")

    print("EQUITY FOR EACH NODE - round %s\n" % str(round + 1))
    equity_for_round = return_equity_for_round(round)
    for row in range(0, NUM_AGENTS):
        print("Equity for Node %s: %s" % (AGENT_LABELS[row], str(equity_for_round[row])))
    print(equity_for_round)
    print("\n--------------------------------------------------------\n")

    print("ROUND %s DEFAULTERS\n" % str(round + 1))
    # print(AGENT_LABELS) e.g. ['A', 'B', 'C']
    # print(DEFAULTERS_VECTOR) e.g. {0: [False, False, True]}
    defaulters_in_round = bool_check_defaults(round)
    agents_default_dict = dict(zip(AGENT_LABELS, DEFAULTERS_VECTOR[round]))
    print(agents_default_dict)
    new_defaults = bool_check_new_defaults(round)
    payment_vectors_identical = bool_compare_payment_vectors(round)

    if defaulters_in_round == True and new_defaults == True:
        print("There are defaulters in this round (i.e. round %s), algorithm will proceed for another "
              "round." % str(round + 1))
    elif payment_vectors_identical is not True:
        print("The payment vectors for the previous round and current round (i.e. round %s) are not identical, " 
              "algorithm will proceed for another round." %str(round + 1))
    else:
        if defaulters_in_round == True and new_defaults == False:
            print("There are defaulters from earlier rounds but no new defaulters in the current round, " \
                  "algorithm will not proceed for another round.")
        else:
            print("There are no defaulters, algorithm will not proceed for another round.")
        clearing_payments_candidate_vector_found = True
        for row in range(0, NUM_AGENTS):
            print("\n***Checking limited liability and absolute priority for Node %s***\n" % AGENT_LABELS[row])

            # limited liability check
            limited_liability_met, total_dollar_payment_by_node, total_cash_flow_for_node = \
                bool_limited_liability(row, round)
            if limited_liability_met == True:
                print("\n- Limited liability is met. Node %s made a payment of %s in round %s which is less " \
                      "than or equal to the cash flow (payments in + exogenous cash) of %s." %
                      (AGENT_LABELS[row], str(total_dollar_payment_by_node), str(round + 1),
                       str(total_cash_flow_for_node)))
            else:
                print("\n- Limited liability is not met. Node %s made a payment of %s in round %s which is " \
                      "greater than the cash flow (payments in + exogenous cash) of %s. Please check." %
                      (AGENT_LABELS[row], str(total_dollar_payment_by_node), str(round + 1),
                       str(total_cash_flow_for_node)))

            # absolute priority i.e. debt over equity check
            absolute_priority_met, nominal_obligations, dollar_payments, total_cash_flow = \
                bool_absolute_priority(row, round)
            if absolute_priority_met == True:
                print("\n- Absolute priority is met by Node %s in round %s i.e. either obligations are paid in " \
                      "full or all available cash flow (i.e. sum of the payments received by the node plus the " \
                      "exogenous operating cash flow) is paid to creditors. Nominal obligations were %s, " \
                      " Dollar payment was %s and Total cash flow was %s" %
                      (AGENT_LABELS[row], str(round + 1), str(nominal_obligations), str(dollar_payments),
                       str(total_cash_flow)))
            else:
                print("\n- Absolute priority is not met by Node %s in round %s i.e. either obligations have not been " \
                      "paid in full or all available cash flow (i.e. sum of the payments received by the node plus " \
                      "the exogenous operating cash flow) has not been paid to creditors. Nominal obligations were %s, " \
                      "Dollar payment was %s and Total cash flow was %s" %
                      (AGENT_LABELS[row], str(round + 1), str(nominal_obligations), str(dollar_payments),
                       str(total_cash_flow)))

            # bool_compare_payment_vectors(round) only if round > 0

            if limited_liability_met and absolute_priority_met:
                print("\nNode %s in round %s passes candidate clearing vector payment entry checks." %
                      (AGENT_LABELS[row], str(round + 1)))
            else:
                clearing_payments_candidate_vector_found = False
                print("\nNode %s in round %s does not pass candidate clearing vector payment entry checks." %
                      (AGENT_LABELS[row], str(round + 1)))

        if clearing_payments_candidate_vector_found == True:
            CLEARING_PAYMENT_VECTOR = return_total_dollar_payment_for_round(round)
            print("\n--------------------------------------------------------\n")
            print("CLEARING_PAYMENT_VECTOR\n")
            print("Clearing payment vector found in round %s. " % (round + 1))
            print(CLEARING_PAYMENT_VECTOR)
            for node_index in range(0, NUM_AGENTS):
                print("Node %s pays: %s" % (AGENT_LABELS[node_index], str(CLEARING_PAYMENT_VECTOR[node_index])))

            DEFAULT_LOSSES_VECTOR = return_default_costs_for_round(round)
            for node_index in range(0, NUM_AGENTS):
                print("Default loss incurred by Node %s is: %s" % (AGENT_LABELS[node_index],
                                                                   str(DEFAULT_LOSSES_VECTOR[node_index])))

        run_algorithm = False  # all nodes pay fully, all obligations are satisfied, then terminate the algorithm.
    print("\n--------------------------------------------------------\n")
    print("END OF ROUND %s" % str(round + 1))

    # run_algorithm = True
    round = round + 1

calculate_systemic_risk(round - 1)

######### ALGORITHM #########


import numpy as np
import matplotlib.pyplot as plt

######### SETUP BAR and LINE GRAPH DATASTRUCTURES #########

GRAPH_DICT = {}
EQUITY_LABELS = []
NOMINAL_OBLIGATION_LABELS = []
PAYMENT_LABELS = []
CLEARING_PAYMENT_LABELS = []
DEFAULT_LOSSES_LABELS = []

WIDTH = 0.2  # the width of the bars

# setup keys for each node and each value of interest
for node in AGENT_LABELS:
    node_equity_key = node + "_equity"
    node_payment_vector_key = node + "_payment"
    node_nominal_obligation_key = node + "_nominal_obligation"
    node_clearing_payment_key = node + "_clearing_payment"
    node_default_loss_key = node + "_default_losses"

    GRAPH_DICT[node_equity_key] = []
    GRAPH_DICT[node_payment_vector_key] = []
    GRAPH_DICT[node_nominal_obligation_key] = []
    GRAPH_DICT[node_clearing_payment_key] = []
    GRAPH_DICT[node_default_loss_key] = []

graph_dict_keys = GRAPH_DICT.keys()
print("\n--------------------------------------------------------\n")

print(SCENARIO)

print("\n--------------------------------------------------------\n")

######### PLOT BAR CHART OF TOTAL NOMINAL OBLIGATION FOR EACH NODE #########

# prepare total nominal obligation for graphing
total_obligation_vector = return_total_obligation_vector()  # [2,3,5]

# print(total_obligation_vector)
for index, value in enumerate(total_obligation_vector):
    node_key = AGENT_LABELS[
                   index] + "_nominal_obligation"  # e.g. index 0 is A_nominal_obligation, index 1 is B_nominal_obligation
    NOMINAL_OBLIGATION_LABELS.append(node_key)
    GRAPH_DICT[node_key].append(value)

# plot total nominal obligation
total_nominal_obligation_legend = []
for graph_key in graph_dict_keys:
    if graph_key in NOMINAL_OBLIGATION_LABELS:
        nominal_obligation_values_for_node = GRAPH_DICT[graph_key]
        bar2, = plt.bar(graph_key, nominal_obligation_values_for_node, width=WIDTH, label=graph_key)
        total_nominal_obligation_legend.append(bar2)

# display legend
plt.legend()

plt.xlabel('Node', fontsize=15)
plt.ylabel('Total Nominal Obligation', fontsize=15)
plt.title('Total Nominal Obligations', fontsize=15)
plt.show()

print("\n--------------------------------------------------------\n")

######### PLOT LINE CHART AND BAR CHART OF EQUITY CHANGES BY ROUND #########

# prepare equity vector for graphing
for round in EQUITY_VECTOR:
    equity_vector_for_round = return_equity_for_round(round)  # [2,3,5]
    # print("equity_vector_for_round", equity_vector_for_round)
    for index, value in enumerate(equity_vector_for_round):
        node_key = AGENT_LABELS[index] + "_equity"  # e.g. index 0 is A_equity, index 1 is B_equity
        EQUITY_LABELS.append(node_key)
        GRAPH_DICT[node_key].append(value)

# plot equity
equity_legend = []
equity_round_index = 0
for graph_key in graph_dict_keys:
    if graph_key in EQUITY_LABELS:
        # set width shift for side by side bar chart to avoid bar chart stcking
        width_shift = WIDTH * equity_round_index
        # print("width_shift ", width_shift)
        equity_round_index = equity_round_index + 1

        equity_values_for_node = GRAPH_DICT[graph_key]
        # print("equity_values_for_node", graph_key, equity_values_for_node)

        length_equity_values = len(equity_values_for_node)
        # print("length_equity_values", length_equity_values)

        equity_rounds = list(range(1, length_equity_values + 1))
        # print("equity_rounds", equity_rounds)
        width_adjusted_x_values = [x + width_shift for x in equity_rounds]
        if length_equity_values > 1:
            line1, = plt.plot(equity_rounds, equity_values_for_node, label=graph_key)
            equity_legend.append(line1)
        else:
            plt.bar(width_adjusted_x_values, equity_values_for_node, width=WIDTH, label=graph_key)

# if we are showing a line chart
if length_equity_values > 1:
    # position legend
    plt.legend(handles=equity_legend, loc='upper right')

    # major grid lines
    plt.grid(b=True, which='major', color='gray', alpha=0.6, linestyle='dashdot', lw=1.5)

    # minor grid lines
    plt.minorticks_on()

    plt.grid(b=True, which='minor', color='beige', alpha=0.8, ls='-', lw=1)

# use rounds as labels for x-axis
plt.xticks(equity_rounds)

# display legend
plt.legend()

plt.xlabel('Round', fontsize=15)
plt.ylabel('Equity or Book Value', fontsize=15)
plt.title('Equity by Round', fontsize=15)
plt.show()

print("\n--------------------------------------------------------\n")

######### PLOT BAR CHART OF TOTAL DOLLAR PAYMENT VECTOR FOR EACH NODE BY ROUND #########

# prepare dollar payment vector for graphing
# iterate over rounds (i.e. keys) in TOTAL_DOLLAR_PAYMENT_VECTOR which is a dict
for round in TOTAL_DOLLAR_PAYMENT_VECTOR:
    # return total dollar payment vector for all nodes for a given round e.g. [2,3,5]
    total_dollar_payment_for_round = return_total_dollar_payment_for_round(round)

    # iterate over total dollar payment vector for a round, return index and each individual value
    for index, value in enumerate(total_dollar_payment_for_round):
        # assign a node key based on index e.g. index 0 is A_payment, index 1 is B_payment
        node_key = AGENT_LABELS[index] + "_payment"

        # update list of keys for total dollar payments i.e. A_payment, B_payment etc
        PAYMENT_LABELS.append(node_key)

        # update list of values for node e.g. list of dollar payments for node A identified by A_payment
        GRAPH_DICT[node_key].append(value)

# plot dollar payment vector
dollar_payment_legend = []
dollar_payment_round_index = 0
for graph_key in graph_dict_keys:
    # check for payment labels e.g. A_payment, B_payment etc
    if graph_key in PAYMENT_LABELS:
        # return list of payments made by node
        dollar_payment_values_for_node = GRAPH_DICT[graph_key]
        # print(graph_key)
        # print(dollar_payment_values_for_node)

        # set width shift for side by side bar chart to avoid bar chart stcking
        width_shift = WIDTH * dollar_payment_round_index
        # print("width_shift ", width_shift)
        dollar_payment_round_index = dollar_payment_round_index + 1

        # return count of payments made by node
        length_dollar_payment_values = len(dollar_payment_values_for_node)

        # return corresponding rounds made by node, starting from 1
        dollar_payment_rounds = list(range(1, length_dollar_payment_values + 1))
        # print("dollar_payment_rounds ", dollar_payment_rounds)
        width_adjusted_x_values = [x + width_shift for x in dollar_payment_rounds]
        # print("width_adjusted_x_values ", width_adjusted_x_values)

        # for each payment made by the node, add a bar to the graph
        plt.bar(width_adjusted_x_values, dollar_payment_values_for_node, width=WIDTH, label=graph_key)
        # dollar_payment_legend.append(bar1)

# use rounds as labels for x-axis
plt.xticks(dollar_payment_rounds)

# display legend
plt.legend()

plt.xlabel('Round', fontsize=15)
plt.ylabel('Total Dollar Payment by Node', fontsize=15)
plt.title('Total Dollar Payment Vector by round', fontsize=15)
plt.show()

print("\n--------------------------------------------------------\n")

######### PLOT BAR CHART OF FINAL CLEARING PAYMENT VECTOR #########

# prepare clearing payment vector for graphing
# print(CLEARING_PAYMENT_VECTOR)
for index, value in enumerate(CLEARING_PAYMENT_VECTOR):
    node_key = AGENT_LABELS[index] + "_clearing_payment"
    CLEARING_PAYMENT_LABELS.append(node_key)
    GRAPH_DICT[node_key].append(value)

# plot clearing payment vector
clearing_payment_legend = []
for graph_key in graph_dict_keys:
    if graph_key in CLEARING_PAYMENT_LABELS:
        clearing_payment_values_for_node = GRAPH_DICT[graph_key]
        bar3, = plt.bar(graph_key, clearing_payment_values_for_node, width=WIDTH, label=graph_key)
        clearing_payment_legend.append(bar3)

# display legend
plt.legend()

plt.xlabel('Node', fontsize=15)
plt.ylabel('Total Payment by Node', fontsize=15)
plt.title('Final Clearing Payment Vector', fontsize=15)
plt.show()

print("\n--------------------------------------------------------\n")

######### PLOT BAR CHART OF DEFAULT LOSSES #########

# prepare default losses vector for graphing
# print(DEFAULT_LOSSES_VECTOR)
for index, value in enumerate(DEFAULT_LOSSES_VECTOR):
    node_key = AGENT_LABELS[index] + "_default_losses"
    DEFAULT_LOSSES_LABELS.append(node_key)
    GRAPH_DICT[node_key].append(value)

# plot default loss vector
default_losses_legend = []
for graph_key in graph_dict_keys:
    if graph_key in DEFAULT_LOSSES_LABELS:
        default_loss_for_node = GRAPH_DICT[graph_key]
        bar4, = plt.bar(graph_key, default_loss_for_node, width=WIDTH, label=graph_key)
        default_losses_legend.append(bar4)

# display legend
plt.legend()

plt.xlabel('Node', fontsize=15)
plt.ylabel('Total Loss for Node', fontsize=15)
plt.title('Actual Default Losses Realised ALPHA = %s & BETA = %s' % (ALPHA, BETA), fontsize=15)
plt.show()
print("ALPHA and BETA are the fraction of exogenous assets (outside financial network) and endogenous assets " \
      "(inside financial network i.e. interbank obligations) that are realised on liquidation in the event of " \
      "default. The two fractions may conceivably be different; we would typically expect that ALPHA would be " \
      "low,because the bank would be having to sell off its loan portfolio, probably at a knock-down price or " \
      "fire sale. In contrast, BETA might be much closer to 1, because an obligation from a solvent bank would " \
      "probably be paid in full (though perhaps with some negotiated discount to compensate for the " \
      "inconvenience of early repayment).")

print("\n--------------------------------------------------------\n")

######### PLOT PIE CHARTS OF DEFAULTERS PER ROUND #########

# prepare defaulters vector for graphing
# iterate over rounds (i.e. keys) in DEFAULTERS_VECTOR which is a dict
for round in DEFAULTERS_VECTOR:
    # return default vector for all nodes for a given round e.g. [False, False, True] means C defaulted
    defaulters_vector_for_round = return_defaulters_vector_for_round(round)
    # print("defaulters_vector_for_round ", defaulters_vector_for_round)

    # Pie chart, where the slices will be ordered and plotted counter-clockwise:
    labels = list(set(defaulters_vector_for_round))
    labels.sort()
    # print("labels " , labels)
    sizes = []
    false_count = defaulters_vector_for_round.count(False)
    true_count = defaulters_vector_for_round.count(True)
    total_count = true_count + false_count  # this should add up to the number of nodes in system
    false_size = (false_count / total_count) * 100
    true_size = (true_count / total_count) * 100
    if false_size > 0:
        sizes.append(false_size)
    if true_size > 0:
        sizes.append(true_size)
    explode = None  # do not explode any slice
    # explode = (0, 0.1)  # only "explode" the 2nd slice (i.e. 'True')

    fig1, ax1 = plt.subplots()
    # fig1, ax1 = plt.subplots(ncols=2, figsize=(10,4))

    ax1.pie(sizes, explode=explode, labels=labels, autopct='%1.1f%%',
            shadow=True, startangle=90)
    ax1.axis('equal')  # Equal aspect ratio ensures that pie is drawn as a circle.
    plot_title = 'Percentage of Defaulters After Round %s' % str(round + 1)
    plt.title(plot_title, fontsize=15)

    plt.legend(loc="center")

    plt.show()
    return_defaulting_nodes(round)

print("\n--------------------------------------------------------\n")

